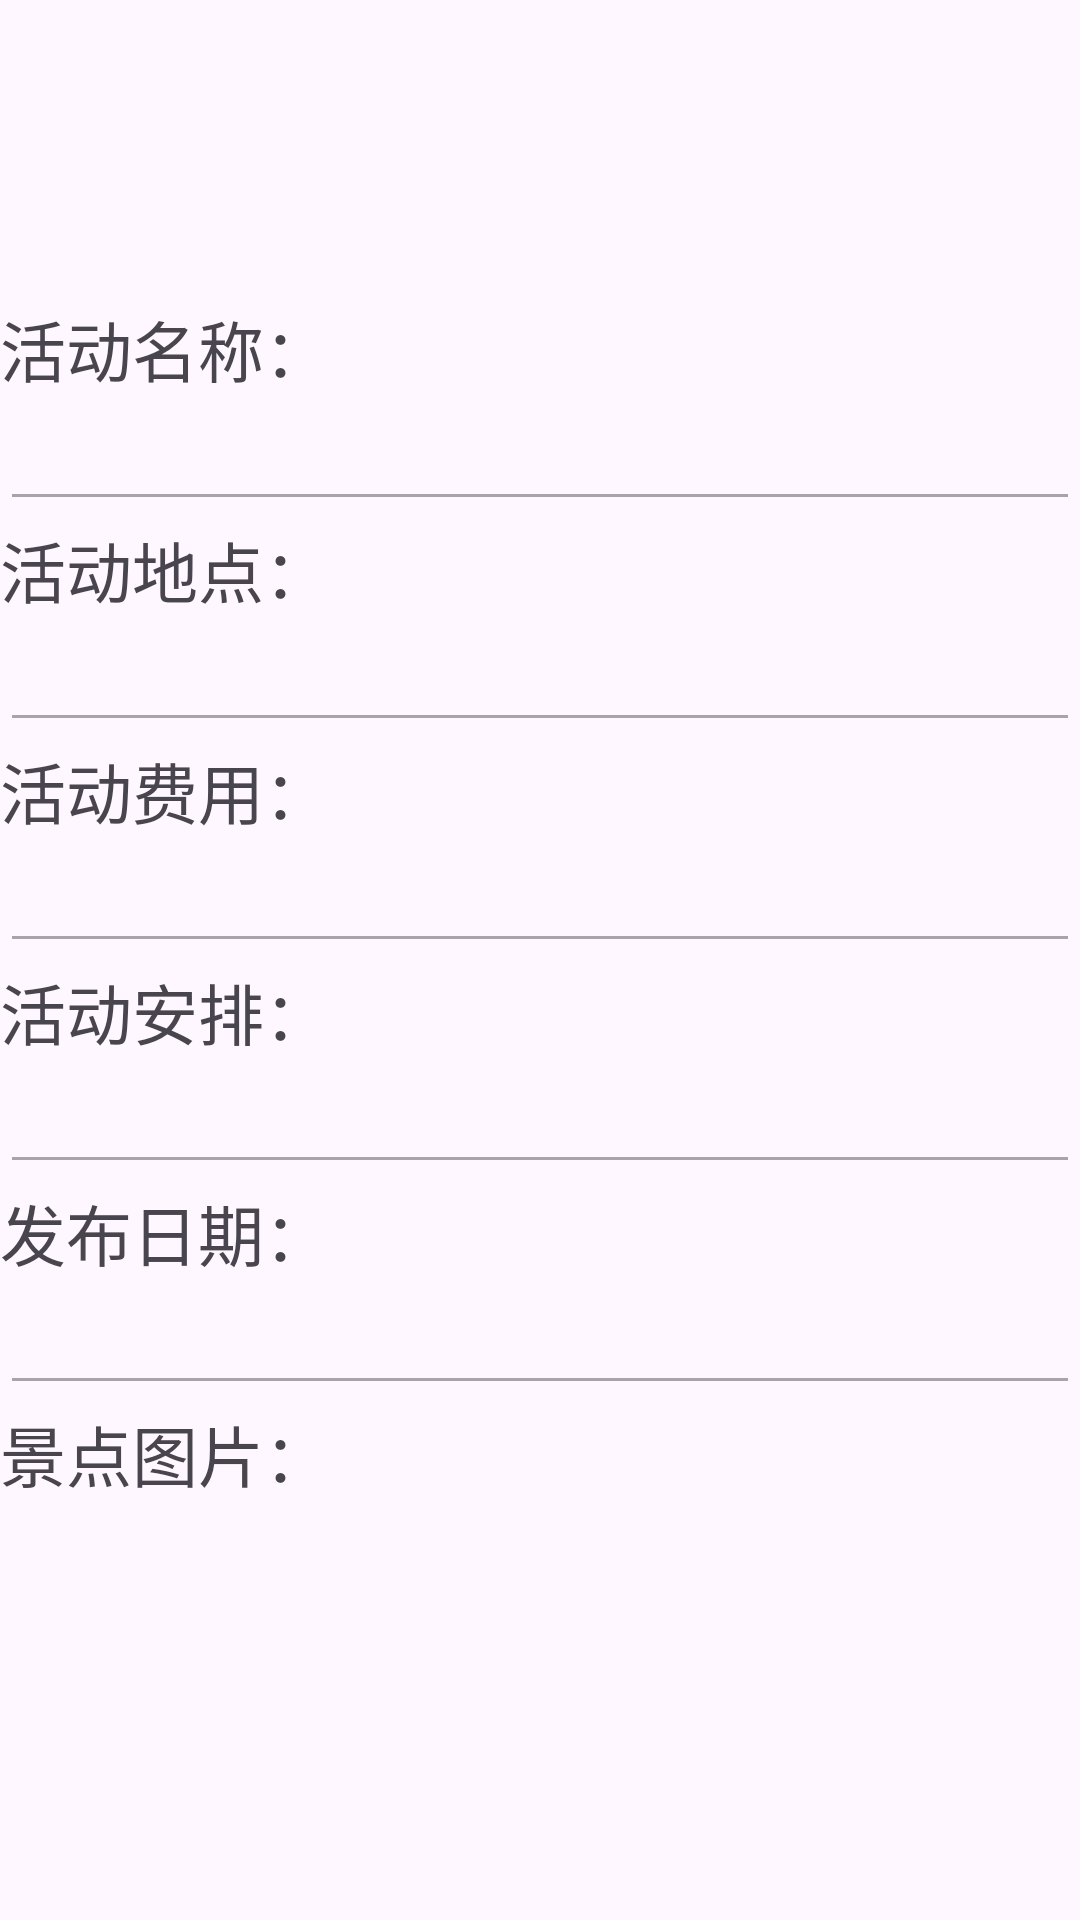

Layout XML and referenced resources for this Android screen:
<!-- AndroidManifest.xml: application theme Theme.Lvapp -->
<!-- res/layout/activity_huo_dong_detail.xml -->
<?xml version="1.0" encoding="utf-8"?>
<androidx.core.widget.NestedScrollView xmlns:android="http://schemas.android.com/apk/res/android"
    xmlns:app="http://schemas.android.com/apk/res-auto"
    xmlns:tools="http://schemas.android.com/tools"
    android:id="@+id/main"
    android:layout_width="match_parent"
    android:layout_height="match_parent"
    android:orientation="vertical"
    tools:context=".ui.home.ZiliaoDetailActivity">

    <LinearLayout
        android:orientation="vertical"
        android:layout_width="match_parent"
        android:paddingTop="100sp"
        android:paddingBottom="100sp"
        android:layout_height="match_parent">
        <LinearLayout
            android:layout_width="match_parent"
            android:layout_height="wrap_content"
            android:orientation="vertical">

            <TextView
                android:layout_width="match_parent"
                android:layout_height="wrap_content"
                android:textSize="22sp"
                android:text="活动名称：" />

            <EditText
                android:id="@+id/name"
                android:layout_width="match_parent"
                android:layout_height="wrap_content"
                android:ems="10"
                android:editable="false"
                android:enabled="false"
                android:inputType="text"
                android:text="" />
        </LinearLayout>
        <LinearLayout
            android:layout_width="match_parent"
            android:layout_height="wrap_content"
            android:orientation="vertical">


            <TextView
                android:layout_width="match_parent"
                android:layout_height="wrap_content"
                android:textSize="22sp"
                android:text="活动地点：" />

            <EditText
                android:id="@+id/place"
                android:layout_width="match_parent"
                android:layout_height="wrap_content"
                android:ems="10"
                android:editable="false"
                android:enabled="false"
                android:inputType="text"
                android:text="" />
        </LinearLayout>
        <LinearLayout
            android:layout_width="match_parent"
            android:layout_height="wrap_content"
            android:orientation="vertical">


            <TextView
                android:layout_width="match_parent"
                android:layout_height="wrap_content"
                android:textSize="22sp"
                android:text="活动费用：" />

            <EditText
                android:id="@+id/fee"
                android:layout_width="match_parent"
                android:layout_height="wrap_content"
                android:ems="10"
                android:editable="false"
                android:enabled="false"
                android:inputType="text"
                android:text="" />
        </LinearLayout>
        <LinearLayout
            android:layout_width="match_parent"
            android:layout_height="wrap_content"
            android:orientation="vertical">


            <TextView
                android:layout_width="match_parent"
                android:layout_height="wrap_content"
                android:textSize="22sp"
                android:text="活动安排：" />

            <EditText
                android:id="@+id/plan"
                android:layout_width="match_parent"
                android:layout_height="wrap_content"
                android:ems="10"
                android:editable="false"
                android:enabled="false"
                android:inputType="text"
                android:text="" />
        </LinearLayout>
        <LinearLayout
            android:layout_width="match_parent"
            android:layout_height="wrap_content"
            android:orientation="vertical">

            <TextView
                android:layout_width="match_parent"
                android:layout_height="wrap_content"
                android:textSize="22sp"
                android:text="发布日期：" />

            <EditText
                android:id="@+id/date"
                android:layout_width="match_parent"
                android:layout_height="wrap_content"
                android:ems="10"
                android:editable="false"
                android:enabled="false"
                android:inputType="text"
                android:text="" />
        </LinearLayout>

        <LinearLayout
            android:layout_width="match_parent"
            android:layout_height="wrap_content"
            android:orientation="vertical">

            <TextView
                android:layout_width="match_parent"
                android:layout_height="wrap_content"
                android:textSize="22sp"
                android:text="景点图片：" />
            <ImageView
                android:id="@+id/ivPicture"
                android:layout_width="match_parent"
                android:src="@drawable/def2"
                android:layout_height="300sp"/>
        </LinearLayout>
        <LinearLayout
            android:layout_width="match_parent"
            android:layout_height="wrap_content"
            android:orientation="vertical">

            <TextView
                android:layout_width="match_parent"
                android:layout_height="wrap_content"
                android:textSize="22sp"
                android:text="参加要求：" />

            <TextView
                android:id="@+id/requirement"
                android:layout_width="match_parent"
                android:layout_height="wrap_content"
                android:ems="10"
                android:editable="false"
                android:enabled="false"
                android:textSize="20sp"
                android:inputType="text"
                android:text="" />
        </LinearLayout>
        <LinearLayout
            android:layout_width="match_parent"
            android:layout_height="wrap_content"
            android:orientation="vertical">

            <TextView
                android:layout_width="match_parent"
                android:layout_height="wrap_content"
                android:textSize="22sp"
                android:text="活动内容：" />

            <TextView
                android:id="@+id/content"
                android:layout_width="match_parent"
                android:layout_height="wrap_content"
                android:ems="10"
                android:editable="false"
                android:enabled="false"
                android:textSize="20sp"
                android:inputType="text"
                android:text="" />
        </LinearLayout>
        <LinearLayout
            android:layout_width="match_parent"
            android:layout_height="wrap_content"
            android:orientation="vertical">

            <TextView
                android:layout_width="match_parent"
                android:layout_height="wrap_content"
                android:textSize="22sp"
                android:text="点赞数：" />

            <TextView
                android:id="@+id/likes"
                android:layout_width="match_parent"
                android:layout_height="wrap_content"
                android:ems="10"
                android:editable="false"
                android:enabled="false"
                android:textSize="20sp"
                android:inputType="text"
                android:text="" />
        </LinearLayout>
        <LinearLayout
            android:layout_width="match_parent"
            android:layout_height="wrap_content"
            android:orientation="vertical">

            <TextView
                android:layout_width="match_parent"
                android:layout_height="wrap_content"
                android:textSize="22sp"
                android:text="点击数：" />

            <TextView
                android:id="@+id/clicks"
                android:layout_width="match_parent"
                android:layout_height="wrap_content"
                android:ems="10"
                android:editable="false"
                android:enabled="false"
                android:textSize="20sp"
                android:inputType="text"
                android:text="" />
        </LinearLayout>

        <LinearLayout
            android:layout_width="match_parent"
            android:layout_height="wrap_content"
            android:orientation="vertical">


        </LinearLayout>
        <TextView
            android:layout_width="match_parent"
            android:layout_height="wrap_content"
            android:gravity="center"
            android:textSize="25sp"
            android:text="评论区"/>
        <androidx.recyclerview.widget.RecyclerView
            android:id="@+id/comments_recycl"
            android:layout_width="match_parent"
            android:layout_height="150sp"/>
        <LinearLayout
            android:layout_width="match_parent"
            android:orientation="horizontal"
            android:layout_marginTop="20sp"
            android:layout_height="wrap_content">
            <Button
                android:id="@+id/likebtn"
                android:layout_width="wrap_content"
                android:layout_height="wrap_content"
                android:layout_margin="5sp"
                android:layout_weight="1"
                android:text="点赞"/>
            <Button
                android:id="@+id/commentbtn2"
                android:layout_width="wrap_content"
                android:layout_height="wrap_content"
                android:layout_margin="5sp"
                android:layout_weight="1"
                android:text="评论"/>
            <Button
                android:id="@+id/favbtn"
                android:layout_width="wrap_content"
                android:layout_margin="5sp"
                android:layout_height="wrap_content"
                android:layout_weight="1"
                android:text="收藏"/>
        </LinearLayout>
    </LinearLayout>

</androidx.core.widget.NestedScrollView>
<!-- resources referenced by this layout -->
<resources>
  <style name="Theme.Lvapp" parent="Theme.Material3.Light">
          
          <item name="colorPrimary">#F44336</item>
          <item name="colorPrimaryVariant">#FF5722</item>
          <item name="colorOnPrimary">@color/white</item>
          
          <item name="colorSecondary">@color/teal_200</item>
          <item name="colorSecondaryVariant">@color/teal_700</item>
          <item name="colorOnSecondary">@color/black</item>
          
          <item name="android:statusBarColor">?attr/colorPrimaryVariant</item>
          
      </style>
  <!-- not gathered from this repository: default colours our renderer supplied (Android Studio template values) -->
  <color name="teal_200">#FF03DAC5</color>
  <color name="teal_700">#FF018786</color>
  <color name="black">#FF000000</color>
  <color name="white">#FFFFFFFF</color>
</resources>
